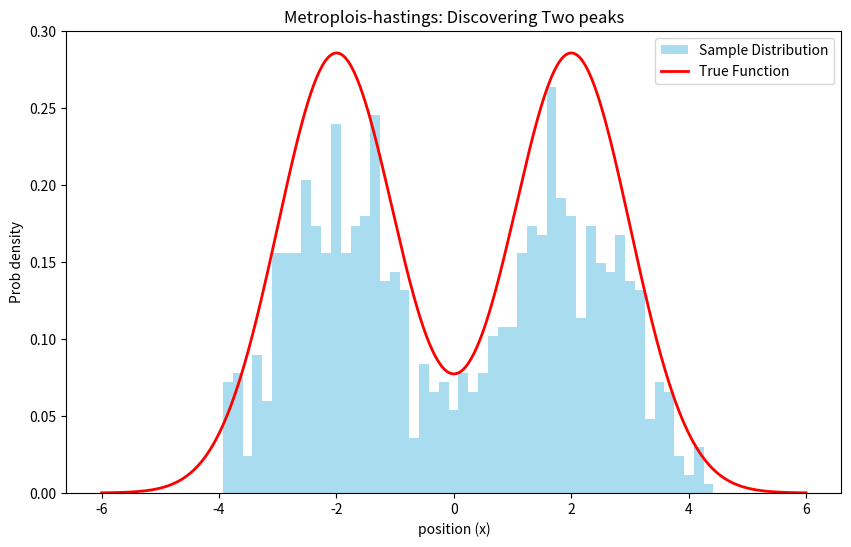

Write the Python code that produced this figure.
import numpy as np
import matplotlib.pyplot as plt

def target_distribution(x):
    # Two gausian  peaks
    peak1 = np.exp(-0.5 * (x+2)**2)
    peak2 = np.exp(-0.5 * (x-2)**2)
    return peak1 +  peak2
def metropolis_hastings(n_samples=5000, jump_size=1.0):
    samples = []
    current_x = 0 # start at 0

    for _ in range(n_samples):
        #Step1 - propose a move
        proposal_x = np.random.normal(current_x, jump_size)
        
        #step-2 caluclate heights of the peaks
        prob_current = target_distribution(current_x)
        prob_proposal = target_distribution(proposal_x)

        #Step-3 acceptance rule
        alpha = (prob_proposal/prob_current)
        #print(alpha, prob_current, prob_proposal)
        # if aplha > 1
        # if proposal random number < alpha
        if np.random.rand() < alpha:
            current_x = proposal_x

        samples.append(current_x)

    return np.array(samples)

samples = metropolis_hastings(n_samples=1000, jump_size=2.0)

plt.figure(figsize=(10, 6))

#plot histogram of samples
plt.hist(samples, bins=50, density=True, color='skyblue', alpha=0.7, label='Sample Distribution')

#Plot the true math function for comparision
x_range = np.linspace(-6, 6, 500)
plt.plot(x_range, target_distribution(x_range)/3.5, color='red', lw=2, label='True Function')

plt.title("Metroplois-hastings: Discovering Two peaks")
plt.xlabel("position (x)")
plt.ylabel("Prob density")
plt.legend()
plt.show()
